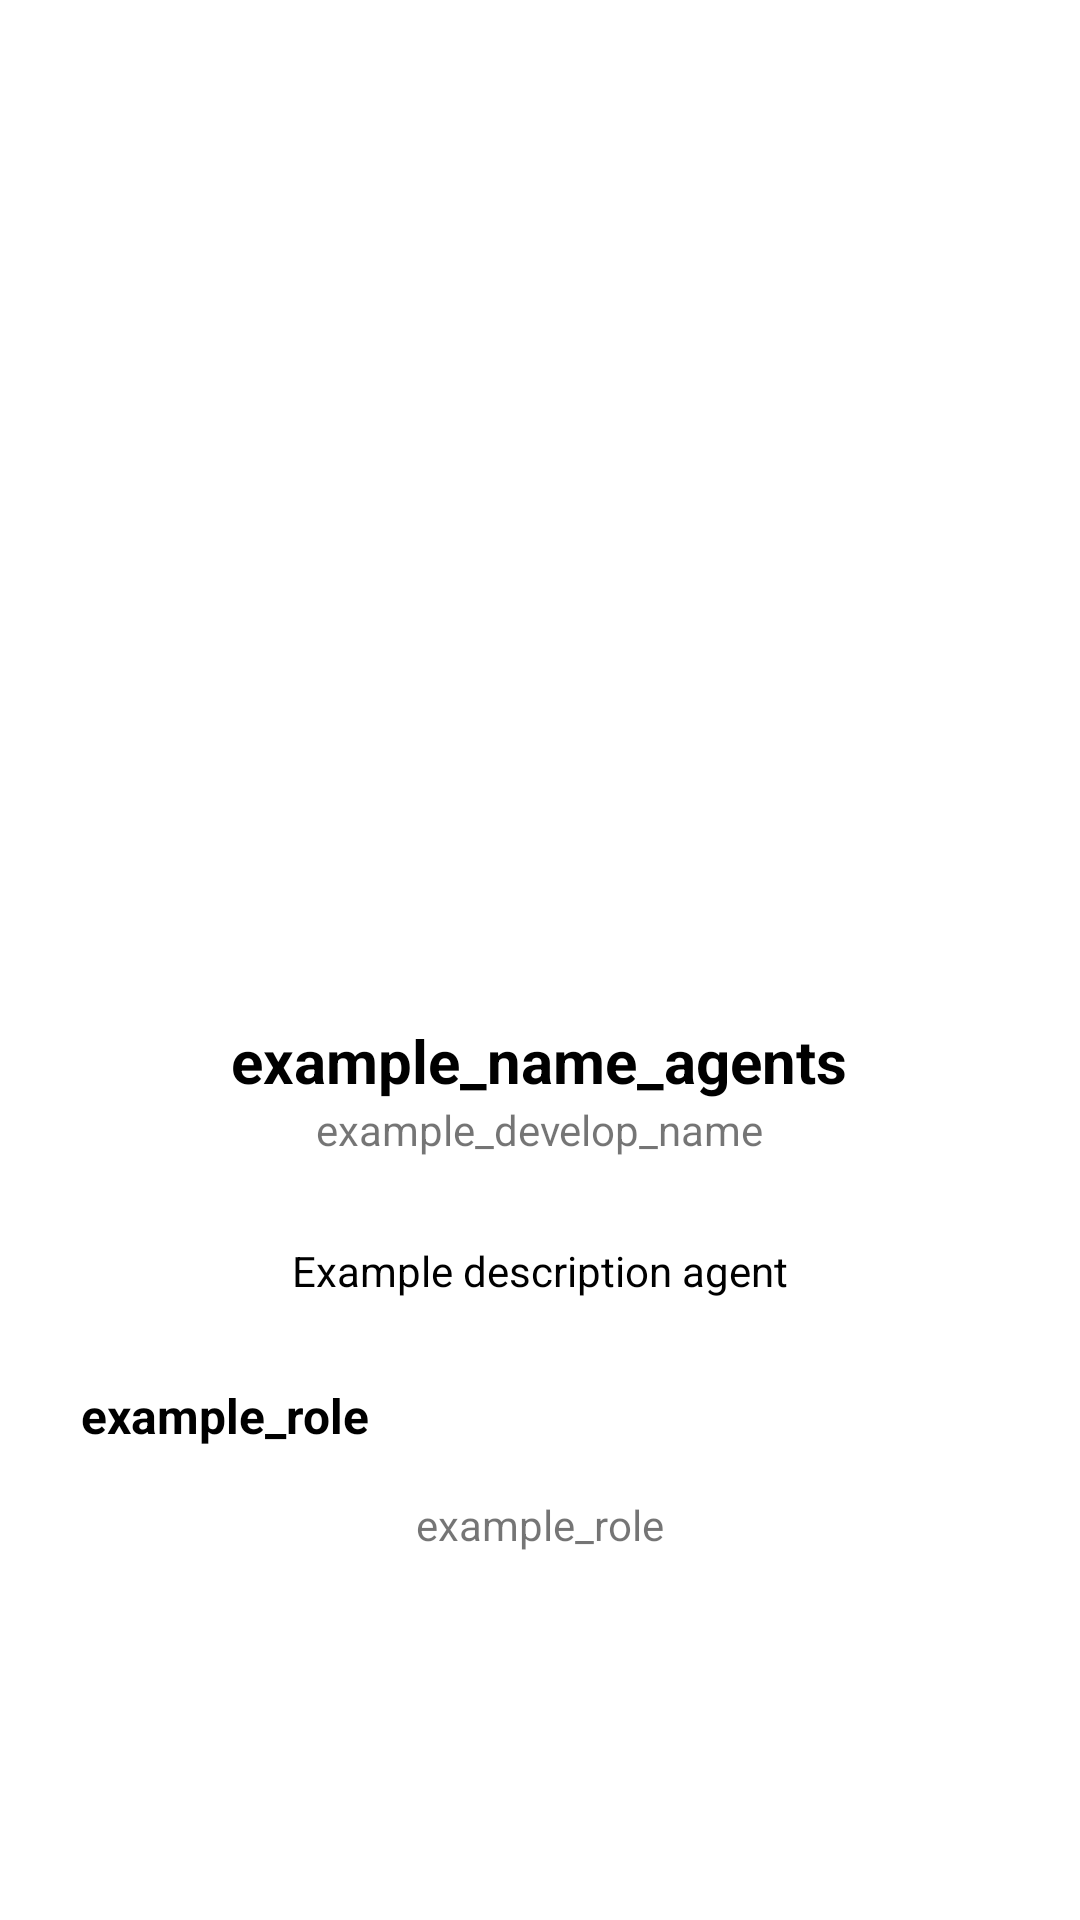

This screen was rendered from an Android layout file. Write that file and the resources it references.
<!-- AndroidManifest.xml: application theme Theme.ValorantApp -->
<!-- res/layout/fragment_details.xml -->
<?xml version="1.0" encoding="utf-8"?>
<androidx.constraintlayout.widget.ConstraintLayout xmlns:android="http://schemas.android.com/apk/res/android"
    xmlns:app="http://schemas.android.com/apk/res-auto"
    xmlns:tools="http://schemas.android.com/tools"
    android:layout_width="match_parent"
    android:layout_height="match_parent"
    android:layout_margin="8dp"
    tools:context=".ui.details.DetailsFragment">

    <ImageView
        android:id="@+id/agent_details_image_view"
        android:layout_width="300dp"
        android:layout_height="300dp"
        android:layout_marginTop="24dp"
        android:contentDescription="@string/example_name_agents"
        app:layout_constraintEnd_toEndOf="parent"
        app:layout_constraintHorizontal_bias="0.498"
        app:layout_constraintStart_toStartOf="parent"
        app:layout_constraintTop_toTopOf="parent"
        tools:ignore="ImageContrastCheck"
        tools:src="@tools:sample/avatars" />

    <TextView
        android:id="@+id/name_agent_details_text_view"
        android:layout_width="wrap_content"
        android:layout_height="wrap_content"
        android:layout_marginTop="16dp"
        android:text="@string/example_name_agents"
        android:textAlignment="center"
        android:textColor="@color/black"
        android:textSize="20sp"
        android:textStyle="bold"
        app:layout_constraintEnd_toEndOf="parent"
        app:layout_constraintHorizontal_bias="0.498"
        app:layout_constraintStart_toStartOf="parent"
        app:layout_constraintTop_toBottomOf="@+id/agent_details_image_view" />

    <TextView
        android:id="@+id/description_agent_details_text_view"
        android:layout_width="wrap_content"
        android:layout_height="wrap_content"
        android:layout_marginStart="8dp"
        android:layout_marginTop="28dp"
        android:layout_marginEnd="8dp"
        android:text="@string/example_description_agent"
        android:textColor="@color/black"
        app:layout_constraintEnd_toEndOf="parent"
        app:layout_constraintStart_toStartOf="parent"
        app:layout_constraintTop_toBottomOf="@+id/developer_name_details_text_view" />

    <TextView
        android:id="@+id/developer_name_details_text_view"
        android:layout_width="wrap_content"
        android:layout_height="wrap_content"
        android:text="@string/example_develop_name"
        app:layout_constraintEnd_toEndOf="parent"
        app:layout_constraintStart_toStartOf="parent"
        app:layout_constraintTop_toBottomOf="@+id/name_agent_details_text_view" />

    <TextView
        android:id="@+id/role_details_textview"
        android:layout_width="wrap_content"
        android:layout_height="wrap_content"
        android:layout_marginStart="8dp"
        android:layout_marginTop="28dp"
        android:layout_marginEnd="8dp"
        android:text="@string/example_role"
        android:textColor="@color/black"
        android:textSize="16sp"
        android:textStyle="bold"
        app:layout_constraintEnd_toEndOf="parent"
        app:layout_constraintHorizontal_bias="0.077"
        app:layout_constraintStart_toStartOf="parent"
        app:layout_constraintTop_toBottomOf="@+id/description_agent_details_text_view" />

    <TextView
        android:id="@+id/role_description_details_text_view"
        android:layout_width="wrap_content"
        android:layout_height="wrap_content"
        android:layout_marginStart="8dp"
        android:layout_marginTop="16dp"
        android:layout_marginEnd="8dp"
        android:text="@string/example_role"
        app:layout_constraintEnd_toEndOf="parent"
        app:layout_constraintStart_toStartOf="parent"
        app:layout_constraintTop_toBottomOf="@+id/role_details_textview" />

    <ImageView
        android:id="@+id/favorite_details_image_view"
        android:layout_width="wrap_content"
        android:layout_height="wrap_content"
        android:layout_marginTop="16dp"
        android:contentDescription="@string/agents"
        android:src="@drawable/favorite_border_24"
        app:layout_constraintEnd_toEndOf="parent"
        app:layout_constraintStart_toEndOf="@+id/name_agent_details_text_view"
        app:layout_constraintTop_toBottomOf="@+id/agent_details_image_view" />
</androidx.constraintlayout.widget.ConstraintLayout>
<!-- resources referenced by this layout -->
<resources>
  <color name="black">#FF000000</color>
  <string name="agents">Agents</string>
  <string name="example_description_agent">Example description agent</string>
  <string name="example_develop_name">example_develop_name</string>
  <string name="example_name_agents">example_name_agents</string>
  <string name="example_role">example_role</string>
  <style name="Theme.ValorantApp" parent="Theme.MaterialComponents.DayNight.DarkActionBar">
          
          <item name="colorPrimary">@color/red_valorant</item>
          <item name="colorPrimaryVariant">@color/red_valorant_secundary</item>
          <item name="colorOnPrimary">@color/black</item>
          
          <item name="colorSecondary">@color/gray_valorant</item>
          <item name="colorSecondaryVariant">@color/gray_valorant_secundary</item>
          <item name="colorOnSecondary">@color/black</item>
          
          <item name="android:statusBarColor">?attr/colorPrimaryVariant</item>
          
      </style>
  <color name="red_valorant">#CC2525</color>
  <color name="red_valorant_secundary">#D84E4E</color>
  <color name="gray_valorant">#464751</color>
  <color name="gray_valorant_secundary">#707177</color>
</resources>
